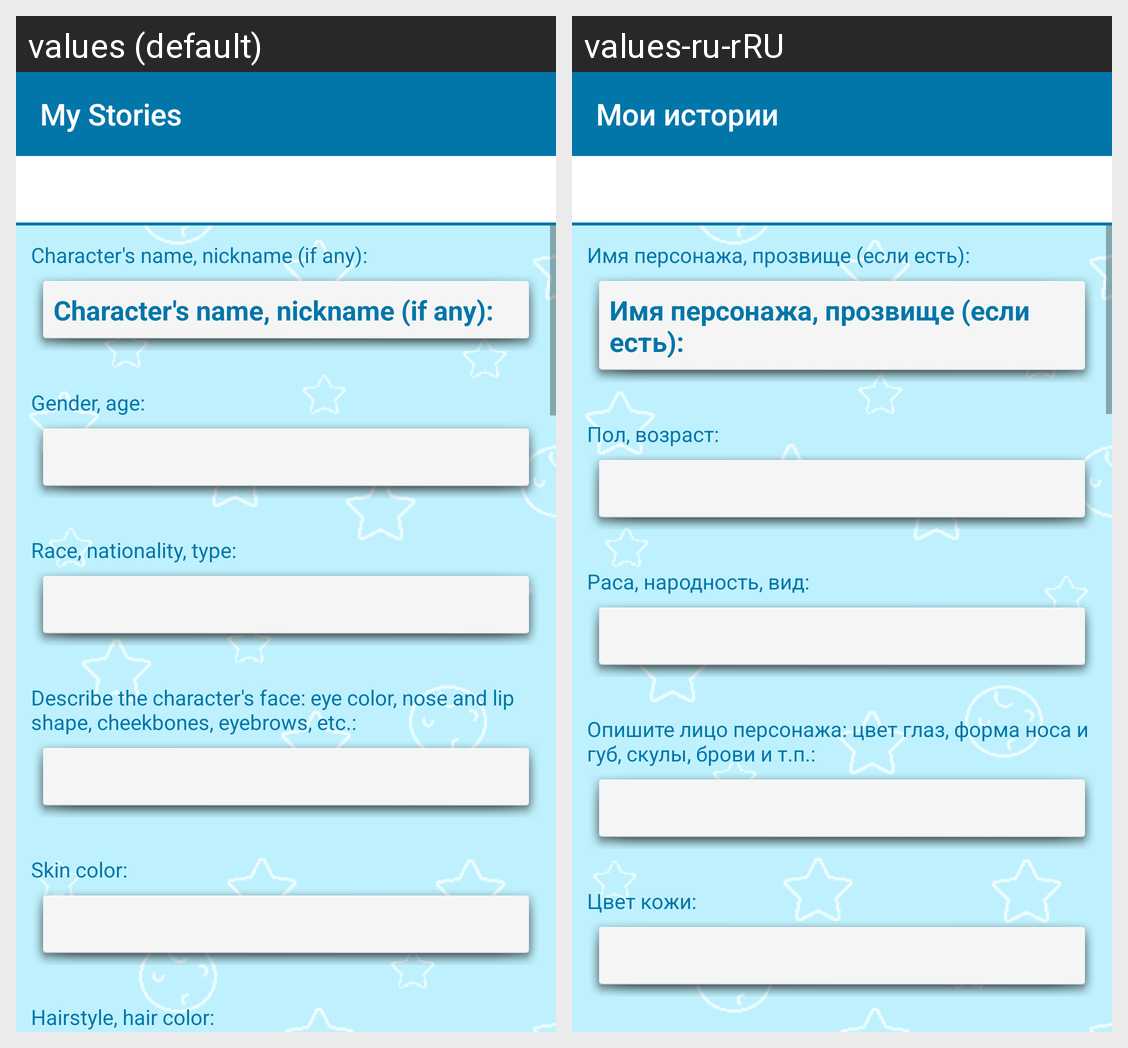

Locale-by-locale string values for the Android screen shown in this grid:
Android screen res/layout/activity_new_hero.xml rendered under 2 locales, left to right: values (default), values-ru-rRU. Device: Nexus 5 (rendered at 1080×1920; each locale shown at half size, 540×960, under a caption strip naming it); theme Base.Theme.BlueNoActionBar.
Strings drawn on this screen, with the default value and each locale's value (text and hints the layout hard-codes, and strings that could not be matched under every locale, appear in the picture but are not listed):

app_name
  values: My Stories
  values-ru-rRU: Мои истории

hero_name
  values: Character's name, nickname (if any):
  values-ru-rRU: Имя персонажа, прозвище (если есть):

hero_edit_2
  values: Gender, age:
  values-ru-rRU: Пол, возраст:

hero_edit_3
  values: Race, nationality, type:
  values-ru-rRU: Раса, народность, вид:

hero_edit_4
  values: Describe the character's face: eye color, nose and lip shape, cheekbones, eyebrows, etc.:
  values-ru-rRU: Опишите лицо персонажа: цвет глаз, форма носа и губ, скулы, брови и т.п.:

hero_edit_5
  values: Skin color:
  values-ru-rRU: Цвет кожи:
